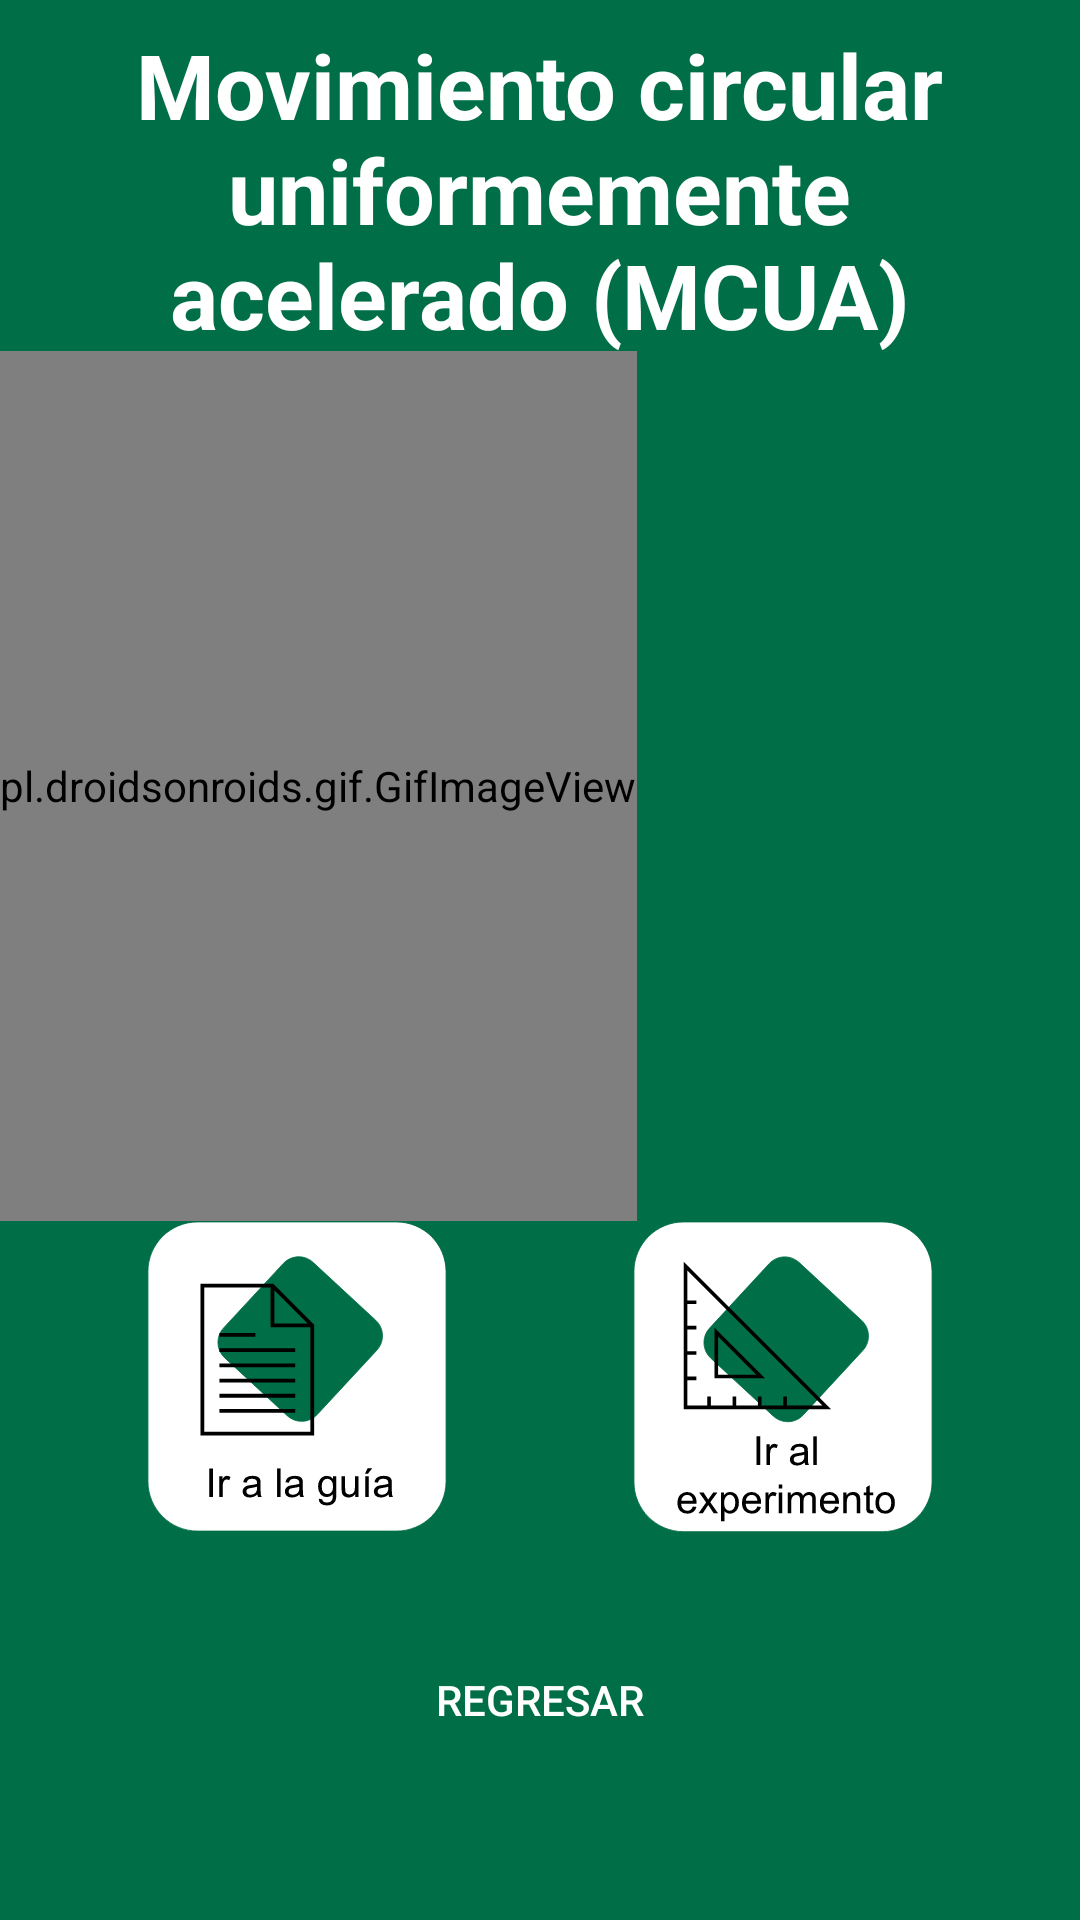

The Android layout XML behind this screen, and the referenced resources:
<!-- AndroidManifest.xml: application theme AppTheme -->
<!-- res/layout/activity_muc_introduction.xml -->
<?xml version="1.0" encoding="utf-8"?>
<LinearLayout xmlns:android="http://schemas.android.com/apk/res/android"
    xmlns:app="http://schemas.android.com/apk/res-auto"
    xmlns:tools="http://schemas.android.com/tools"
    android:layout_width="match_parent"
    android:layout_height="match_parent"
    android:background="#006E47"
    android:orientation="vertical"
    tools:context=".MucIntroduction">

    <TextView
        android:id="@+id/textView2"
        android:layout_gravity="center"
        android:layout_width="305dp"
        android:layout_height="109dp"
        android:layout_marginStart="8dp"
        android:layout_marginTop="8dp"
        android:layout_marginEnd="8dp"
        android:gravity="center"
        android:text="@string/theoryMuc"
        android:textColor="#FFFFFF"
        android:textSize="30dp"
        android:textStyle="bold"/>

    <pl.droidsonroids.gif.GifImageView
        android:id="@+id/gifmuc"
        android:layout_width="wrap_content"
        android:layout_height="290dp"
        android:src="@drawable/gif_muc" />

    <LinearLayout
        android:layout_gravity="center"
        android:layout_width="wrap_content"
        android:layout_height="wrap_content">
        <ImageButton
            android:id="@+id/imagebutton_book"
            android:layout_width="wrap_content"
            android:layout_height="wrap_content"
            android:background="@null"
            app:srcCompat="@drawable/ic_guide" />
        <ImageButton
            android:id="@+id/imagebutton_lab"
            android:layout_marginLeft="62dp"
            android:layout_width="wrap_content"
            android:layout_height="wrap_content"
            android:background="@null"
            app:srcCompat="@drawable/ic_experiment" />
    </LinearLayout>

    <TextView
        android:id="@+id/disable_gyro_experimentMUC"
        android:layout_gravity="center"
        android:layout_width="wrap_content"
        android:layout_height="wrap_content"
        android:layout_marginStart="8dp"
        android:layout_marginTop="8dp"
        android:layout_marginEnd="8dp"
        android:gravity="center"
        android:text=""
        android:textColor="@color/colorAccent"/>

    <Button
        android:id="@+id/button_back"
        android:layout_gravity="center"
        android:layout_width="wrap_content"
        android:layout_height="wrap_content"
        android:background="@null"
        android:text="Regresar"
        android:textColor="#FFFFFF"/>

</LinearLayout>
<!-- resources referenced by this layout -->
<resources>
  <color name="colorAccent">#FFC000</color>
  <!-- drawable ic_experiment: vector/xml drawable (drawable, 8265 chars, omitted) -->
  <!-- drawable ic_guide: vector/xml drawable (drawable, 7273 chars, omitted) -->
  <string name="theoryMuc">Movimiento circular uniformemente acelerado (MCUA)</string>
  <style name="AppTheme" parent="Theme.AppCompat.Light.NoActionBar">
          <item name="android:textColorSecondary">#FFFFFF</item>
          
          <item name="colorPrimary">@color/colorPrimary</item>
          <item name="colorPrimaryDark">@color/colorPrimaryDark</item>
          <item name="colorAccent">@color/colorAccent</item>
          <item name="windowNoTitle">true</item>
      </style>
  <color name="colorPrimary">#006E47</color>
  <color name="colorPrimaryDark">#006E47</color>
</resources>
